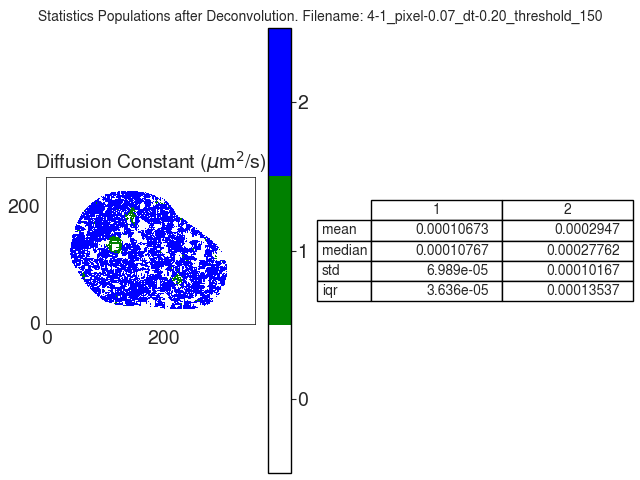

Data behind this chart, as committed beside it:
D
, 1, 2
mean, 0.0001067, 0.0002947
median, 0.0001077, 0.0002776
std, 6.989246818695608e-05, 0.0001017
iqr, 3.636340384083183e-05, 0.0001354
